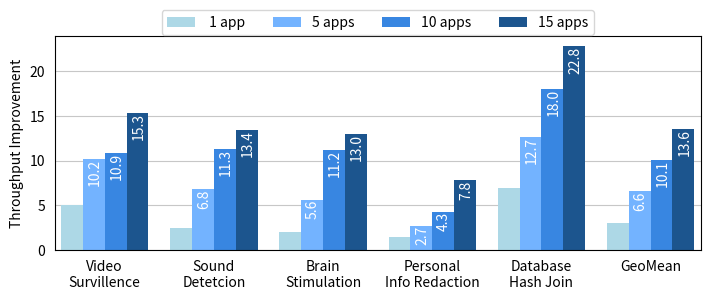

Source code (Python): (Note: this script raises an exception after producing the figure.)
import numpy as np
import matplotlib.pyplot as plt
from matplotlib.ticker import FuncFormatter

# Custom formatter function
def custom_formatter(value, pos):
    return f"{value:.1f}$\\times$"

# New data for six ticks and four categories, each with 6 bars
#ticks = ["tick A", "tick B", "tick C", "tick D", "tick E", "tick F"]
ticks = ["Video\nSurvillence", "Sound\nDetetcion", "Brain\nStimulation", "Personal\nInfo Redaction", "Database\nHash Join", "GeoMean"]
values1 = [5.1,  2.5,  2.0,  1.5,  7.0,  3.0]
values2 = [10.2, 6.8,  5.6,  2.7, 12.7,  6.6]
values3 = [10.9, 11.3, 11.2, 4.3, 18.0, 10.1]
values4 = [15.3, 13.4, 13.0, 7.8, 22.8, 13.6]
labels = [" 1 app", "5 apps", "10 apps", "15 apps"]

num_bar_per_group = 4
bar_width = 0.12  # Width of each bar

# Calculate bar positions
bar_positions1 = np.arange(len(values1))
# make the bar closer
# this makes sure the space between bars is exactly 1 bar width
bar_positions1 = 0.01 + bar_positions1 * bar_width * (num_bar_per_group + 1)
bar_positions2 = [pos + bar_width for pos in bar_positions1]
bar_positions3 = [pos + bar_width for pos in bar_positions2]
bar_positions4 = [pos + bar_width for pos in bar_positions3]

# Calculate the center position for each group of bars
bar_centers = [(pos1 + pos4) / 2 for pos1, pos4 in zip(bar_positions1, bar_positions4)]

# Predefined list of blue shades
#blue_shades = ['#3498db', '#2980b9', '#1f618d', '#154360']
blue_shades = ['#add8e6', '#73b3ff', '#3886e1', '#1c558e']

# Specify figure size in points
fig_size_pts = (600, 200)  # 600 points x 200 points

# Convert points to inches (1 inch = 72 points)
fig_size_inches = (fig_size_pts[0] / 72, fig_size_pts[1] / 72)

# Create bar plots with specified figure size and blue shades
plt.figure(figsize=fig_size_inches)
# reduce the white space between Y-axis and the 1st bar
plt.margins(x=0.01)

# Plot bars with zorder to ensure they are below grid lines
bars1 = plt.bar(bar_positions1, values1, width=bar_width, label=labels[0], color=blue_shades[0], zorder=2)
bars2 = plt.bar(bar_positions2, values2, width=bar_width, label=labels[1], color=blue_shades[1], zorder=2)
bars3 = plt.bar(bar_positions3, values3, width=bar_width, label=labels[2], color=blue_shades[2], zorder=2)
bars4 = plt.bar(bar_positions4, values4, width=bar_width, label=labels[3], color=blue_shades[3], zorder=2)

# Add value labels on top of each bar
# for bar, values in zip([bars1, bars2, bars3, bars4], [values1, values2, values3, values4]):
#     for value, position in zip(values, bar):
#         plt.text(position.get_x() + position.get_width() / 2 + 0.005,
#                  position.get_height() + 0.05,
#                  str(value),
#                  ha='center',
#                  va='bottom',
#                  rotation='vertical',
#                  color='black')

# Add value labels on top of each bar, except bars1
for bar, values in zip([bars2, bars3, bars4], [values2, values3, values4]):
    for value, position in zip(values, bar):
        plt.text(position.get_x() + position.get_width() / 2 + 0.005,
                 position.get_height(),
                 str(value),
                 ha='center',
                 va='top',
                 rotation='vertical',
                 color='white')

# Remove title for the figure
plt.title('')

# Add grid below the bars
plt.grid(axis='y', linestyle='-', alpha=0.7, zorder=1)

# Set x-axis ticks and labels at the center of each group of bars
plt.xticks(bar_centers, ticks)
plt.tick_params(tick1On=False)
plt.ylabel('Throughput Improvement')

# Add legend outside and on top of the figure with no shadow
plt.legend(loc='upper center', bbox_to_anchor=(0.5, 1.155), fancybox=True, shadow=False, ncol=4)

name = __file__.split("/")[-1]
name = name.split(".")[0]
print(name)
name = "throughput-improvement"

# Apply the custom formatter to the y-axis
plt.gca().yaxis.set_major_formatter(FuncFormatter(custom_formatter))

# Save the plot to a file (e.g., PNG) with the updated file name
plt.savefig(f'{name}.pdf', bbox_inches='tight', dpi=600)

# Show the plot
plt.show()
